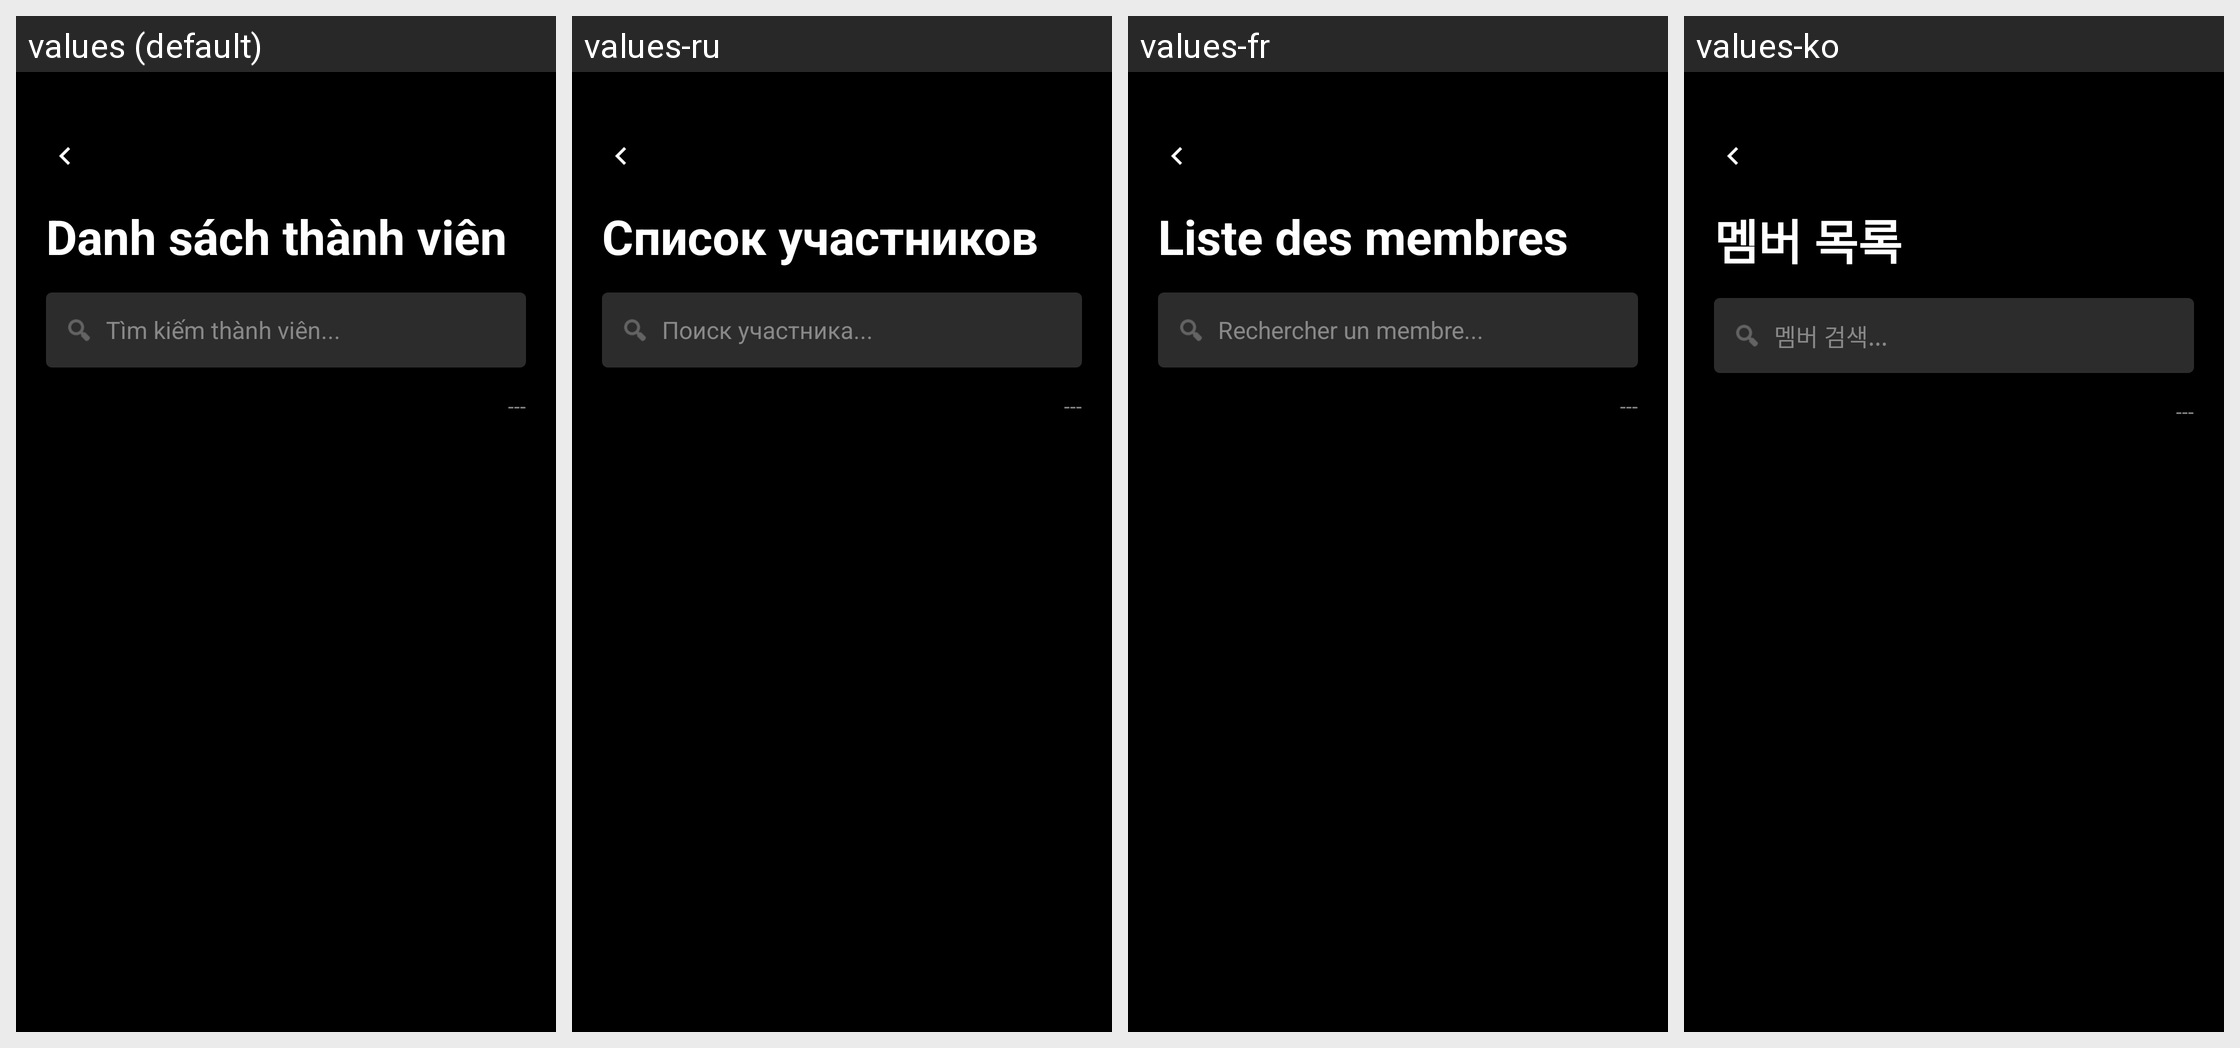

Locale-by-locale string values for the Android screen shown in this grid:
Android screen res/layout/fragment_invite_member.xml rendered under 4 locales, left to right: values (default), values-ru, values-fr, values-ko. Device: Nexus 5 (rendered at 1080×1920; each locale shown at half size, 540×960, under a caption strip naming it); theme Theme.FamilyTaskApp.
Other locales in the repository, not shown: values-en, values-zh.
Strings drawn on this screen, with the default value and each locale's value (text and hints the layout hard-codes, and strings that could not be matched under every locale, appear in the picture but are not listed):

member_list
  values: Danh sách thành viên
  values-ru: Список участников
  values-fr: Liste des membres
  values-ko: 멤버 목록

hint_search_member
  values: Tìm kiếm thành viên...
  values-ru: Поиск участника...
  values-fr: Rechercher un membre...
  values-ko: 멤버 검색...
